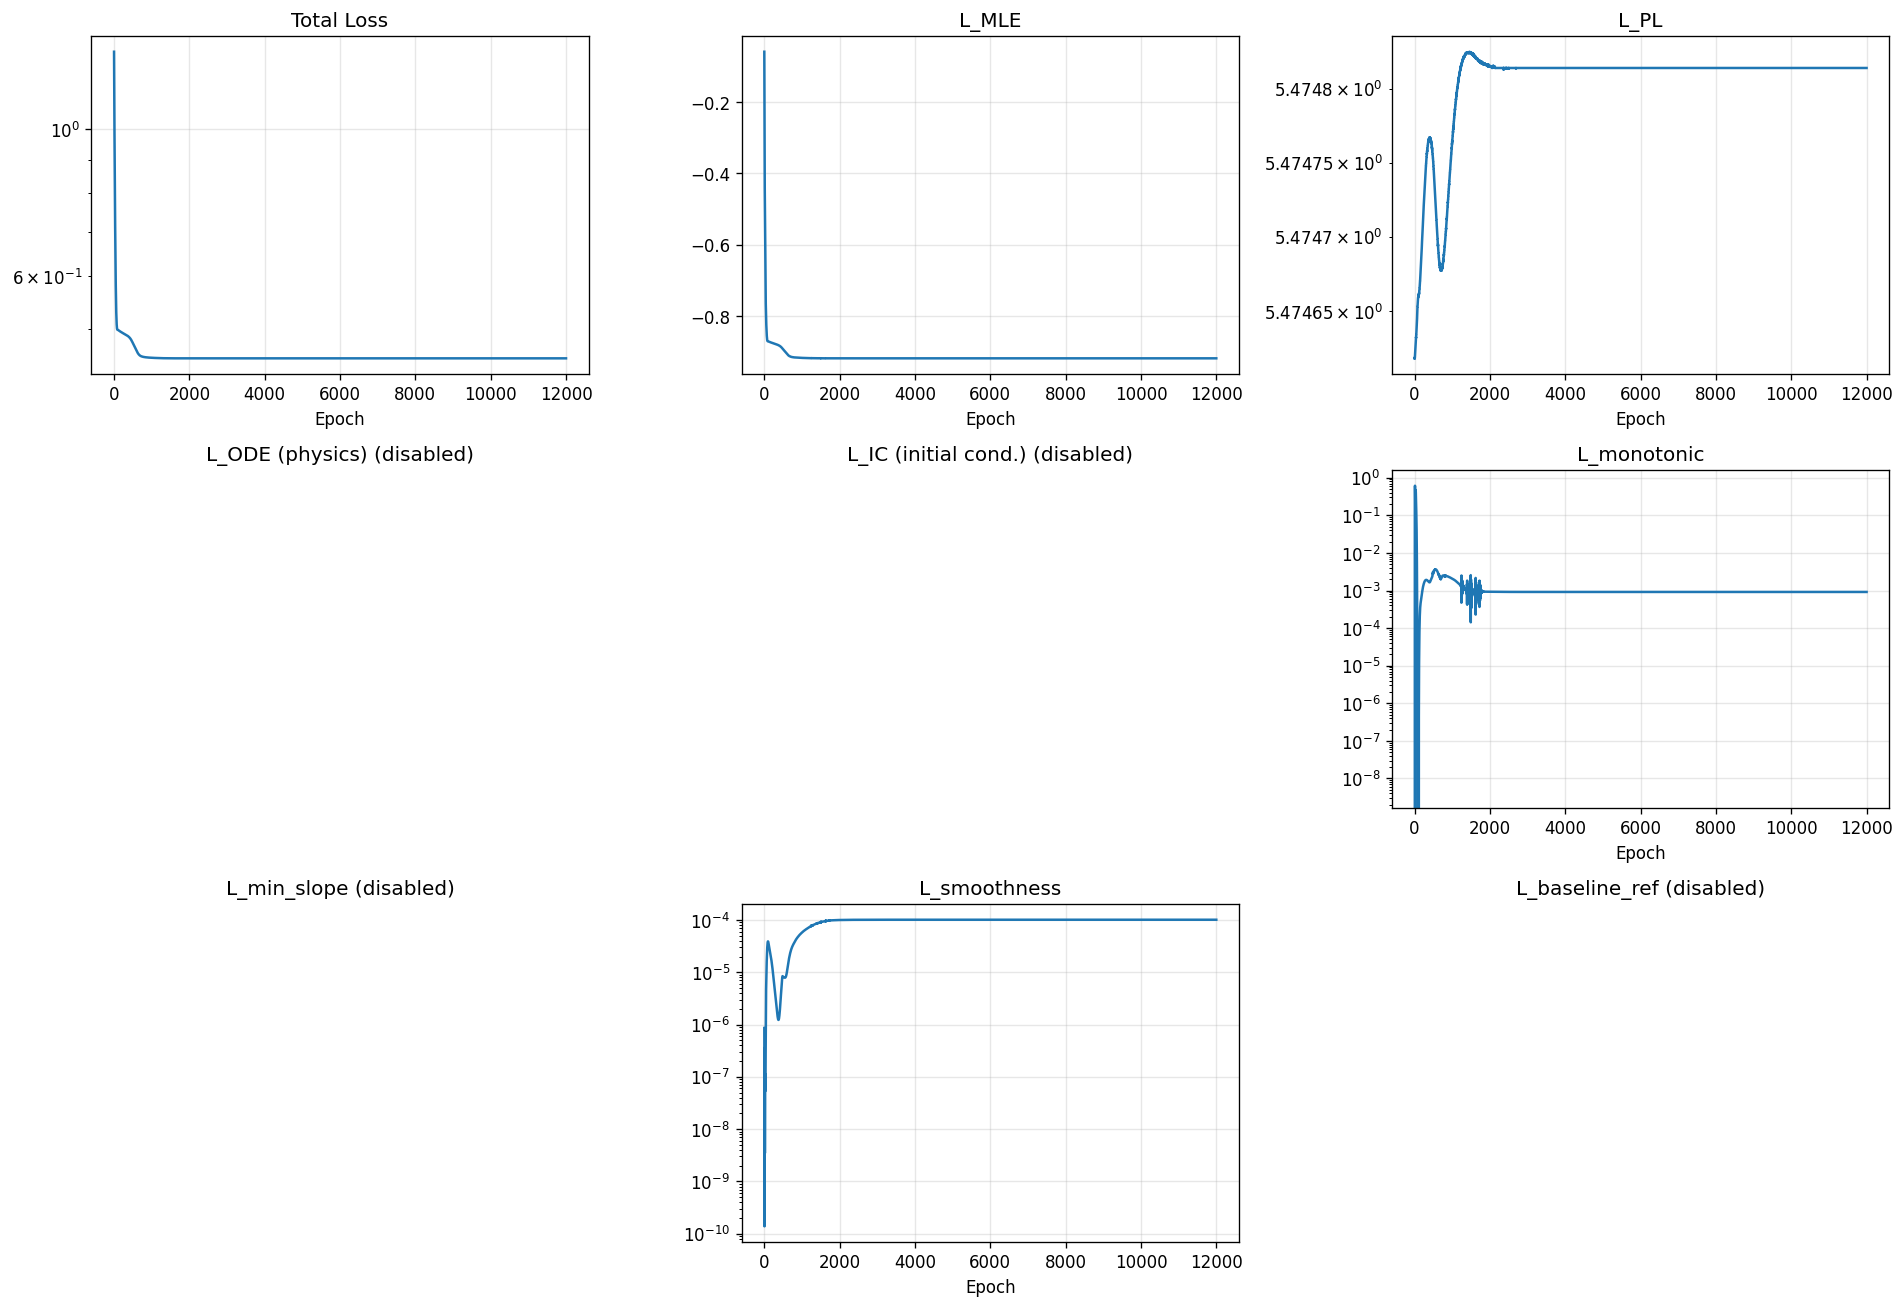

Source data for this figure (header and first rows):
epoch, total, mle, pl, ode, ic, monotonic, min_slope, smoothness, baseline_ref
1, 1.31, -0.05832, 5.475, 0.0, 0.0, 0.0, 0.0, 8.59347210280248e-07, 0.0
2, 1.27, -0.09894, 5.475, 0.0, 0.0, 0.0, 0.0, 5.528560222956003e-07, 0.0
3, 1.23, -0.1388, 5.475, 0.0, 0.0, 0.0, 0.0, 3.133540360522602e-07, 0.0
4, 1.191, -0.1779, 5.475, 0.0, 0.0, 0.0, 0.0, 1.4029718897745624e-07, 0.0
5, 1.152, -0.2162, 5.475, 0.0, 0.0, 0.0, 0.0, 3.5134707587758385e-08, 0.0
6, 1.116, -0.2538, 5.475, 0.0, 0.0, 0.00744, 0.0, 1.3849049684822035e-10, 0.0
7, 1.086, -0.2907, 5.475, 0.0, 0.0, 0.07927, 0.0, 3.7674709574275766e-08, 0.0
8, 1.065, -0.326, 5.475, 0.0, 0.0, 0.2236, 0.0, 1.3805171761305246e-07, 0.0
9, 1.05, -0.358, 5.475, 0.0, 0.0, 0.3934, 0.0, 2.5607027964724693e-07, 0.0
10, 1.036, -0.3852, 5.475, 0.0, 0.0, 0.5298, 0.0, 3.3716133884809096e-07, 0.0
11, 1.021, -0.4079, 5.475, 0.0, 0.0, 0.6035, 0.0, 3.5844516332872445e-07, 0.0
12, 1.003, -0.4266, 5.475, 0.0, 0.0, 0.6135, 0.0, 3.252213502946688e-07, 0.0
13, 0.9836, -0.4422, 5.475, 0.0, 0.0, 0.5719, 0.0, 2.547747044445714e-07, 0.0
14, 0.9627, -0.4556, 5.475, 0.0, 0.0, 0.4964, 0.0, 1.6846357198119222e-07, 0.0
15, 0.942, -0.4673, 5.475, 0.0, 0.0, 0.4067, 0.0, 8.729060851919712e-08, 0.0
16, 0.9227, -0.4783, 5.475, 0.0, 0.0, 0.3226, 0.0, 2.9355472719316822e-08, 0.0
17, 0.9052, -0.4893, 5.475, 0.0, 0.0, 0.258, 0.0, 3.48074413736299e-09, 0.0
18, 0.8895, -0.5011, 5.475, 0.0, 0.0, 0.2188, 0.0, 7.962418280271777e-09, 0.0
19, 0.8748, -0.5142, 5.475, 0.0, 0.0, 0.2029, 0.0, 3.256192826484039e-08, 0.0
20, 0.8601, -0.5288, 5.475, 0.0, 0.0, 0.2022, 0.0, 6.370876093342304e-08, 0.0
21, 0.8449, -0.5449, 5.475, 0.0, 0.0, 0.2109, 0.0, 9.084532592851247e-08, 0.0
22, 0.8292, -0.5621, 5.475, 0.0, 0.0, 0.227, 0.0, 1.0805774763866793e-07, 0.0
23, 0.8135, -0.5802, 5.475, 0.0, 0.0, 0.2495, 0.0, 1.1351736617370989e-07, 0.0
24, 0.7979, -0.5986, 5.475, 0.0, 0.0, 0.2779, 0.0, 1.0846198250646921e-07, 0.0
25, 0.7829, -0.6169, 5.475, 0.0, 0.0, 0.3114, 0.0, 9.615749263502948e-08, 0.0
26, 0.7687, -0.6348, 5.475, 0.0, 0.0, 0.3488, 0.0, 8.074754731524081e-08, 0.0
27, 0.7557, -0.6517, 5.475, 0.0, 0.0, 0.3875, 0.0, 6.638973104600154e-08, 0.0
28, 0.7437, -0.6673, 5.475, 0.0, 0.0, 0.4235, 0.0, 5.646348455456973e-08, 0.0
29, 0.7325, -0.6813, 5.475, 0.0, 0.0, 0.4512, 0.0, 5.339535746884394e-08, 0.0
30, 0.7216, -0.6937, 5.475, 0.0, 0.0, 0.4662, 0.0, 5.940473357668452e-08, 0.0
31, 0.7109, -0.7044, 5.475, 0.0, 0.0, 0.4667, 0.0, 7.761278908446911e-08, 0.0
32, 0.7002, -0.7139, 5.475, 0.0, 0.0, 0.4544, 0.0, 1.1260191001838393e-07, 0.0
33, 0.6897, -0.7222, 5.475, 0.0, 0.0, 0.433, 0.0, 1.6991953089018352e-07, 0.0
34, 0.6795, -0.7297, 5.475, 0.0, 0.0, 0.406, 0.0, 2.550088709085685e-07, 0.0
35, 0.6697, -0.7366, 5.475, 0.0, 0.0, 0.3763, 0.0, 3.7213899872767797e-07, 0.0
36, 0.6602, -0.743, 5.475, 0.0, 0.0, 0.3461, 0.0, 5.236614128989459e-07, 0.0
37, 0.6513, -0.7491, 5.475, 0.0, 0.0, 0.3167, 0.0, 7.099260415088793e-07, 0.0
38, 0.6428, -0.7548, 5.475, 0.0, 0.0, 0.2888, 0.0, 9.295845870838093e-07, 0.0
39, 0.6347, -0.7603, 5.475, 0.0, 0.0, 0.2627, 0.0, 1.1796017815868254e-06, 0.0
40, 0.6269, -0.7656, 5.475, 0.0, 0.0, 0.2388, 0.0, 1.4562107253368595e-06, 0.0
41, 0.6196, -0.7708, 5.475, 0.0, 0.0, 0.2169, 0.0, 1.7553372799739009e-06, 0.0
42, 0.6125, -0.7759, 5.475, 0.0, 0.0, 0.1969, 0.0, 2.073022869808483e-06, 0.0
43, 0.6057, -0.7808, 5.475, 0.0, 0.0, 0.1788, 0.0, 2.4059856968960958e-06, 0.0
44, 0.5993, -0.7857, 5.475, 0.0, 0.0, 0.1623, 0.0, 2.752144837359083e-06, 0.0
45, 0.593, -0.7904, 5.475, 0.0, 0.0, 0.1472, 0.0, 3.1104118534130976e-06, 0.0
46, 0.5871, -0.7949, 5.475, 0.0, 0.0, 0.1332, 0.0, 3.4811159821401816e-06, 0.0
47, 0.5814, -0.7993, 5.475, 0.0, 0.0, 0.1203, 0.0, 3.866236511385068e-06, 0.0
48, 0.576, -0.8035, 5.475, 0.0, 0.0, 0.1082, 0.0, 4.268596512702061e-06, 0.0
49, 0.5708, -0.8076, 5.475, 0.0, 0.0, 0.0968, 0.0, 4.692172751674661e-06, 0.0
50, 0.5659, -0.8114, 5.475, 0.0, 0.0, 0.08601, 0.0, 5.1417014219623525e-06, 0.0
51, 0.5612, -0.8151, 5.475, 0.0, 0.0, 0.07578, 0.0, 5.6217545534309465e-06, 0.0
52, 0.5568, -0.8185, 5.475, 0.0, 0.0, 0.0661, 0.0, 6.1371711126412265e-06, 0.0
53, 0.5526, -0.8218, 5.475, 0.0, 0.0, 0.057, 0.0, 6.691449925710913e-06, 0.0
54, 0.5486, -0.825, 5.475, 0.0, 0.0, 0.04852, 0.0, 7.287519110832363e-06, 0.0
55, 0.5448, -0.828, 5.475, 0.0, 0.0, 0.04073, 0.0, 7.92613354860805e-06, 0.0
56, 0.5412, -0.831, 5.475, 0.0, 0.0, 0.03368, 0.0, 8.606909432273824e-06, 0.0
57, 0.5377, -0.8338, 5.475, 0.0, 0.0, 0.02742, 0.0, 9.327536645287182e-06, 0.0
58, 0.5345, -0.8364, 5.475, 0.0, 0.0, 0.02198, 0.0, 1.0084766472573392e-05, 0.0
59, 0.5315, -0.839, 5.475, 0.0, 0.0, 0.01733, 0.0, 1.087366217689123e-05, 0.0
60, 0.5286, -0.8415, 5.475, 0.0, 0.0, 0.01345, 0.0, 1.1689423445204739e-05, 0.0
... 11,940 more rows
